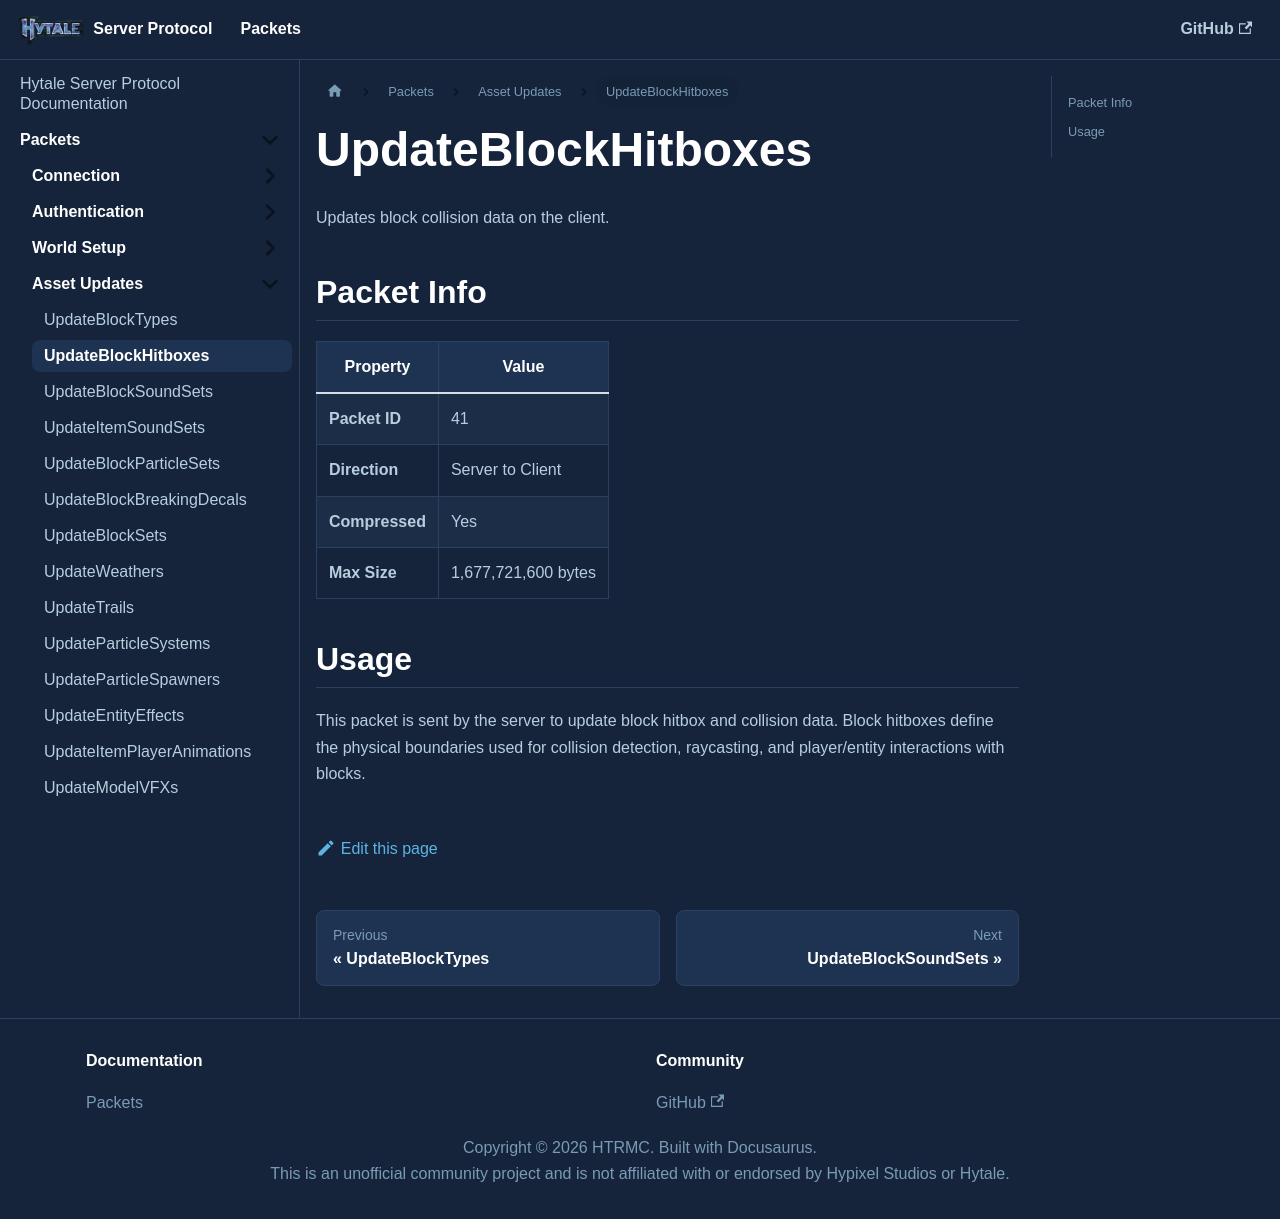

repository: HTRMC/HytaleServerDocs · page: docs/packets/assets/updateblockhitboxes/index.html · generator: docusaurus

---
sidebar_position: 2
---

# UpdateBlockHitboxes

Updates block collision data on the client.

## Packet Info

| Property | Value |
|----------|-------|
| **Packet ID** | 41 |
| **Direction** | Server to Client |
| **Compressed** | Yes |
| **Max Size** | 1,677,721,600 bytes |

## Usage

This packet is sent by the server to update block hitbox and collision data. Block hitboxes define the physical boundaries used for collision detection, raycasting, and player/entity interactions with blocks.
